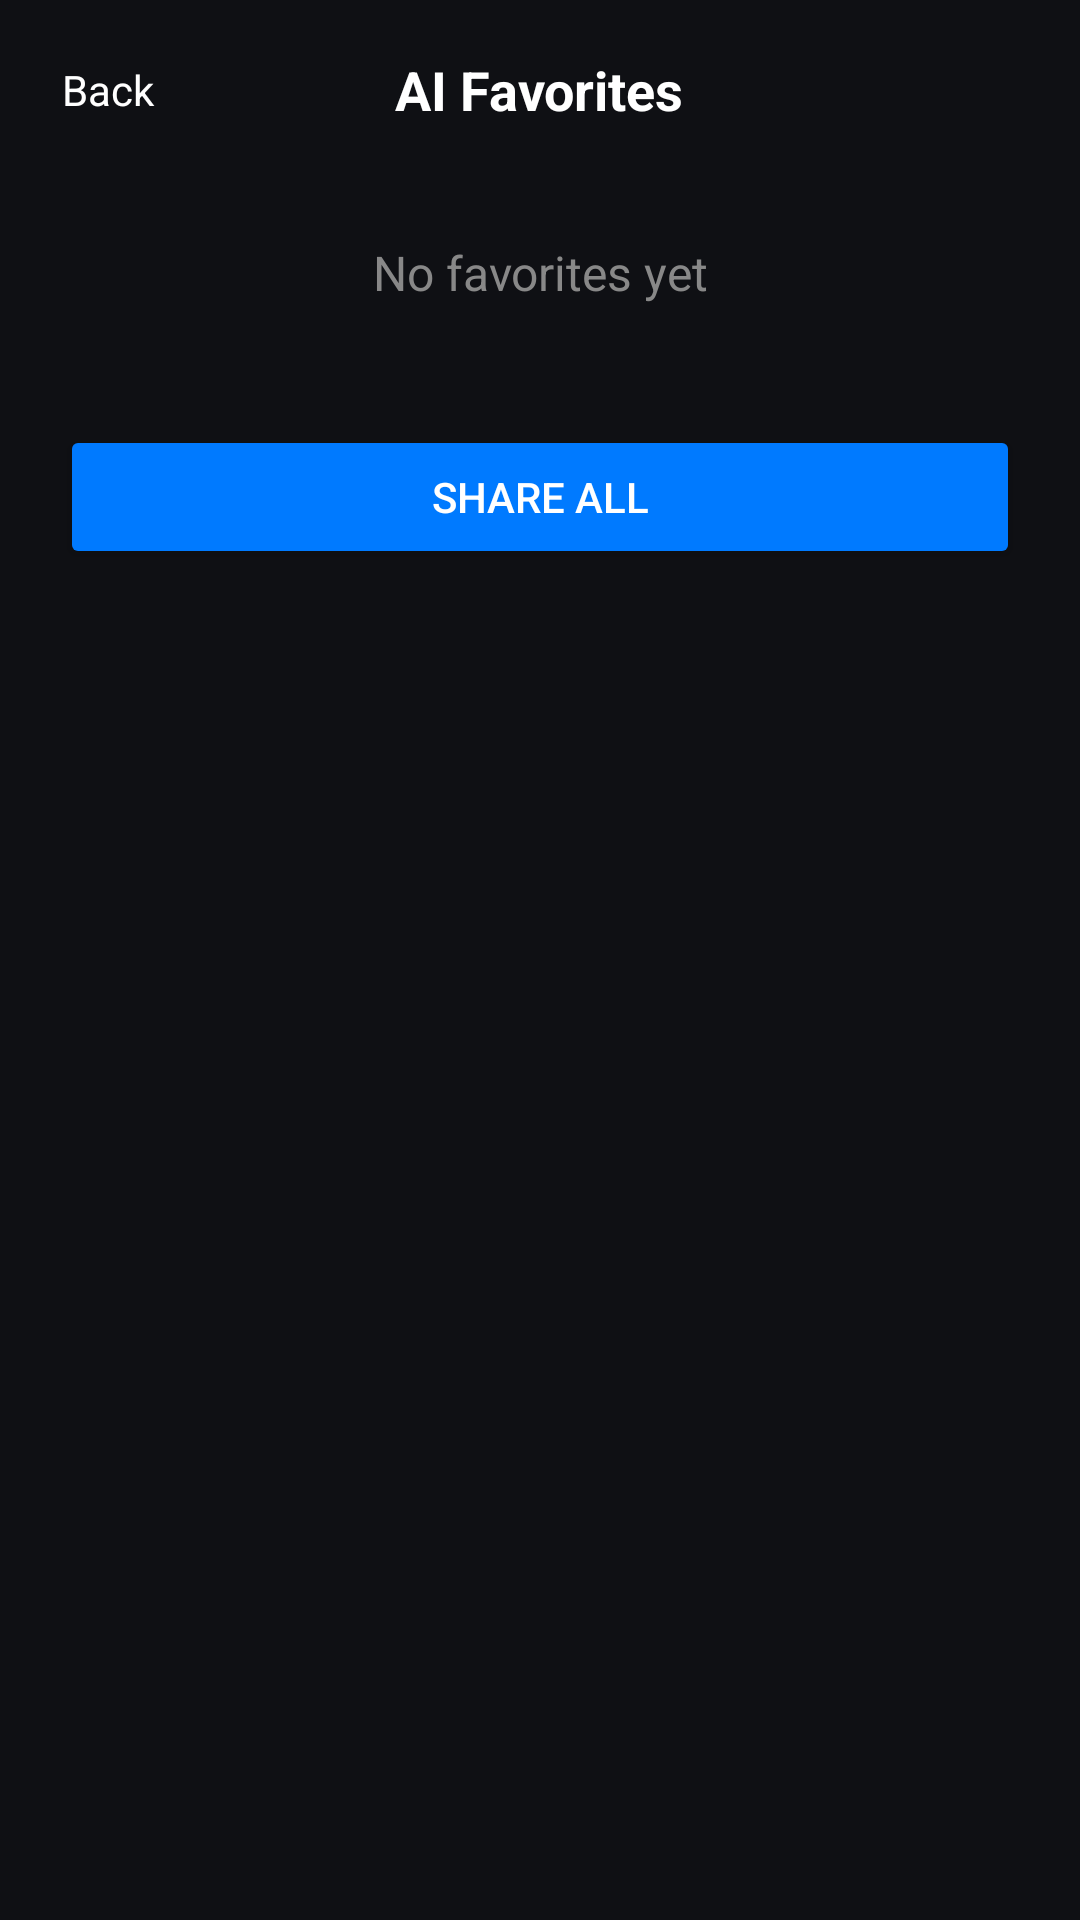

Produce the Android XML layout that renders to this screen, including the resource entries it uses.
<!-- AndroidManifest.xml: application theme Theme.HeyCyan -->
<!-- res/layout/activity_ai_favorites.xml -->
﻿<?xml version="1.0" encoding="utf-8"?>
<LinearLayout xmlns:android="http://schemas.android.com/apk/res/android" xmlns:app="http://schemas.android.com/apk/res-auto"
    android:layout_width="match_parent" android:layout_height="match_parent"
    android:background="#0F1014" android:orientation="vertical">
    <RelativeLayout android:layout_width="match_parent" android:layout_height="60dp" android:paddingHorizontal="16dp">
        <TextView android:id="@+id/btnBack" android:layout_width="40dp" android:layout_height="40dp"
            android:layout_centerVertical="true" android:gravity="center"
            android:text="Back" android:textColor="#FFFFFF" android:textSize="14sp" />
        <TextView android:layout_width="wrap_content" android:layout_height="wrap_content"
            android:layout_centerInParent="true" android:text="AI Favorites"
            android:textColor="#FFFFFF" android:textSize="18sp" android:textStyle="bold" />
    </RelativeLayout>
    <TextView android:layout_width="match_parent" android:layout_height="wrap_content"
        android:padding="20dp" android:text="No favorites yet" android:textColor="#888888"
        android:textSize="16sp" android:gravity="center" />
    <Button android:id="@+id/btnShareAll" android:layout_width="match_parent"
        android:layout_height="48dp" android:layout_margin="20dp"
        android:backgroundTint="#007AFF" android:text="Share All"
        android:textColor="#FFFFFF" android:textSize="14sp" app:cornerRadius="24dp" />
</LinearLayout>
<!-- resources referenced by this layout -->
<resources>
  <style name="Theme.HeyCyan" parent="Base.Theme.HeyCyan" />
  <style name="Base.Theme.HeyCyan" parent="Theme.Material3.DayNight.NoActionBar">
          
          
      </style>
</resources>
